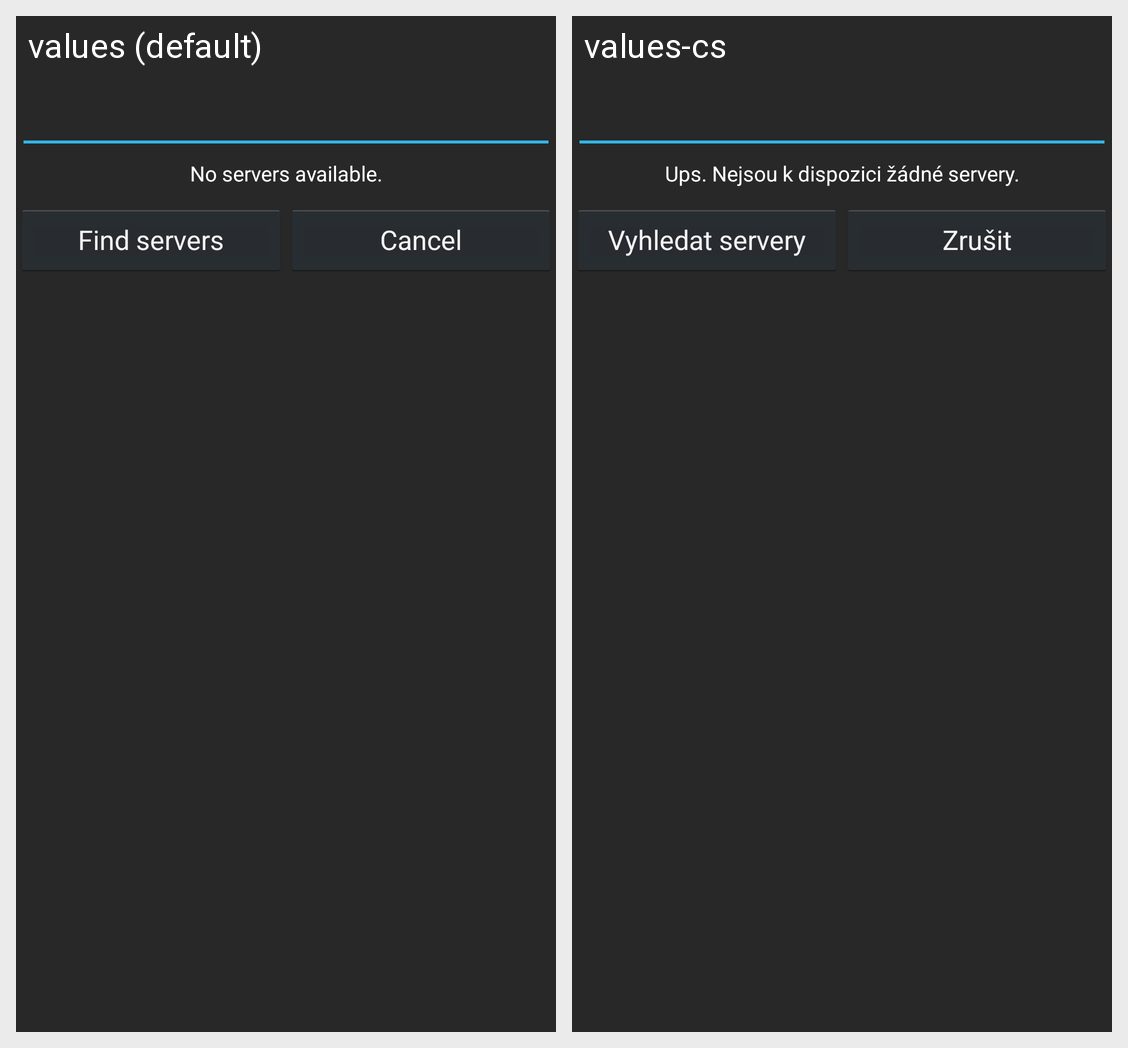

For this localized Android screen grid, give each drawn string resource with its value in every locale shown.
Android screen res/layout/fragment_server_search.xml rendered under 2 locales, left to right: values (default), values-cs. Device: Nexus 5 (rendered at 1080×1920; each locale shown at half size, 540×960, under a caption strip naming it); theme HoloDarkTheme.
Strings drawn on this screen, with the default value and each locale's value (text and hints the layout hard-codes, and strings that could not be matched under every locale, appear in the picture but are not listed):

activity_main_empty_server_list_text
  values: No servers available.
  values-cs: Ups. Nejsou k dispozici žádné servery.

button_scan_text
  values: Find servers
  values-cs: Vyhledat servery

button_cancel_text
  values: Cancel
  values-cs: Zrušit
